Image classification data set "data" (guidouche/DataMiningProject on GitHub). Class labels (5): etoile, lune, nuage, para, soleil.

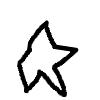
Label: etoile

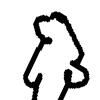
Label: nuage

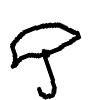
Label: para

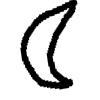
Label: lune

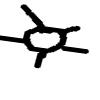
Label: soleil

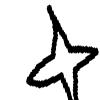
Label: etoile
